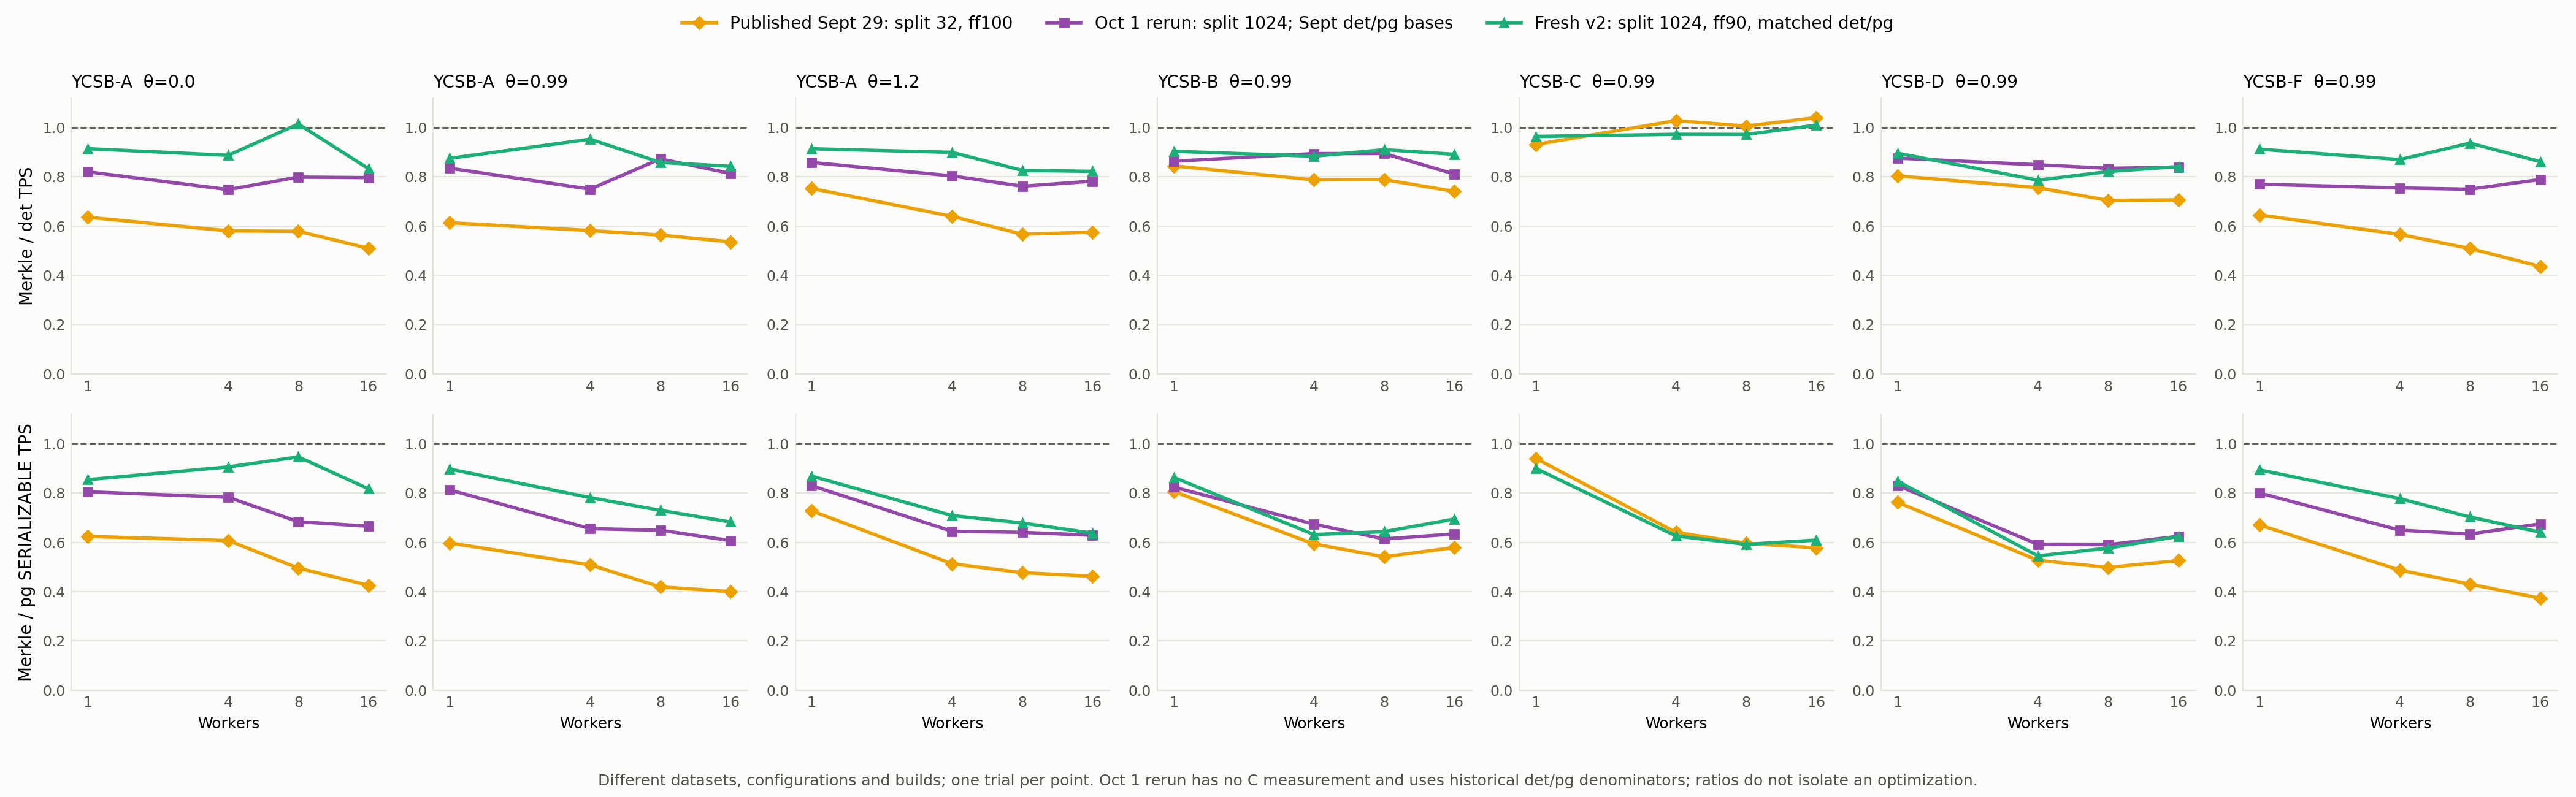

Values plotted in this chart, from the file beside it:
configuration, workload, skew, workers, denominator_series, merkle_tps, denominator_tps, ratio
Published Sept 29: split 32, ff100, a, 0.0, 1, det, 907.4, 1427, 0.6357
Published Sept 29: split 32, ff100, a, 0.0, 4, det, 1786, 3079, 0.5802
Published Sept 29: split 32, ff100, a, 0.0, 8, det, 2165, 3743, 0.5784
Published Sept 29: split 32, ff100, a, 0.0, 16, det, 2536, 4978, 0.5096
Oct 1 rerun: split 1024; Sept det/pg bas…, a, 0.0, 1, det, 1170, 1427, 0.8199
Oct 1 rerun: split 1024; Sept det/pg bas…, a, 0.0, 4, det, 2303, 3079, 0.748
Oct 1 rerun: split 1024; Sept det/pg bas…, a, 0.0, 8, det, 2989, 3743, 0.7985
Oct 1 rerun: split 1024; Sept det/pg bas…, a, 0.0, 16, det, 3964, 4978, 0.7964
Fresh v2: split 1024, ff90, matched det/…, a, 0.0, 1, det, 1328, 1453, 0.9138
Fresh v2: split 1024, ff90, matched det/…, a, 0.0, 4, det, 2636, 2972, 0.8869
Fresh v2: split 1024, ff90, matched det/…, a, 0.0, 8, det, 3858, 3806, 1.014
Fresh v2: split 1024, ff90, matched det/…, a, 0.0, 16, det, 4657, 5593, 0.8326
Published Sept 29: split 32, ff100, a, 0.0, 1, pg_ser, 907.4, 1454, 0.624
Published Sept 29: split 32, ff100, a, 0.0, 4, pg_ser, 1786, 2942, 0.6071
Published Sept 29: split 32, ff100, a, 0.0, 8, pg_ser, 2165, 4373, 0.4951
Published Sept 29: split 32, ff100, a, 0.0, 16, pg_ser, 2536, 5961, 0.4255
Oct 1 rerun: split 1024; Sept det/pg bas…, a, 0.0, 1, pg_ser, 1170, 1454, 0.8048
Oct 1 rerun: split 1024; Sept det/pg bas…, a, 0.0, 4, pg_ser, 2303, 2942, 0.7826
Oct 1 rerun: split 1024; Sept det/pg bas…, a, 0.0, 8, pg_ser, 2989, 4373, 0.6835
Oct 1 rerun: split 1024; Sept det/pg bas…, a, 0.0, 16, pg_ser, 3964, 5961, 0.665
Fresh v2: split 1024, ff90, matched det/…, a, 0.0, 1, pg_ser, 1328, 1555, 0.8541
Fresh v2: split 1024, ff90, matched det/…, a, 0.0, 4, pg_ser, 2636, 2910, 0.9059
Fresh v2: split 1024, ff90, matched det/…, a, 0.0, 8, pg_ser, 3858, 4076, 0.9466
Fresh v2: split 1024, ff90, matched det/…, a, 0.0, 16, pg_ser, 4657, 5701, 0.8168
Published Sept 29: split 32, ff100, a, 0.99, 1, det, 1319, 2149, 0.6135
Published Sept 29: split 32, ff100, a, 0.99, 4, det, 2272, 3908, 0.5815
Published Sept 29: split 32, ff100, a, 0.99, 8, det, 2917, 5179, 0.5632
Published Sept 29: split 32, ff100, a, 0.99, 16, det, 3909, 7297, 0.5357
Oct 1 rerun: split 1024; Sept det/pg bas…, a, 0.99, 1, det, 1794, 2149, 0.8348
Oct 1 rerun: split 1024; Sept det/pg bas…, a, 0.99, 4, det, 2930, 3908, 0.7497
Oct 1 rerun: split 1024; Sept det/pg bas…, a, 0.99, 8, det, 4519, 5179, 0.8726
Oct 1 rerun: split 1024; Sept det/pg bas…, a, 0.99, 16, det, 5935, 7297, 0.8134
Fresh v2: split 1024, ff90, matched det/…, a, 0.99, 1, det, 1854, 2120, 0.8746
Fresh v2: split 1024, ff90, matched det/…, a, 0.99, 4, det, 3471, 3645, 0.9523
Fresh v2: split 1024, ff90, matched det/…, a, 0.99, 8, det, 4757, 5543, 0.8582
Fresh v2: split 1024, ff90, matched det/…, a, 0.99, 16, det, 6743, 8006, 0.8422
Published Sept 29: split 32, ff100, a, 0.99, 1, pg_ser, 1319, 2209, 0.597
Published Sept 29: split 32, ff100, a, 0.99, 4, pg_ser, 2272, 4470, 0.5084
Published Sept 29: split 32, ff100, a, 0.99, 8, pg_ser, 2917, 6961, 0.419
Published Sept 29: split 32, ff100, a, 0.99, 16, pg_ser, 3909, 9780, 0.3996
Oct 1 rerun: split 1024; Sept det/pg bas…, a, 0.99, 1, pg_ser, 1794, 2209, 0.8123
Oct 1 rerun: split 1024; Sept det/pg bas…, a, 0.99, 4, pg_ser, 2930, 4470, 0.6553
Oct 1 rerun: split 1024; Sept det/pg bas…, a, 0.99, 8, pg_ser, 4519, 6961, 0.6491
Oct 1 rerun: split 1024; Sept det/pg bas…, a, 0.99, 16, pg_ser, 5935, 9780, 0.6068
Fresh v2: split 1024, ff90, matched det/…, a, 0.99, 1, pg_ser, 1854, 2066, 0.8972
Fresh v2: split 1024, ff90, matched det/…, a, 0.99, 4, pg_ser, 3471, 4442, 0.7813
Fresh v2: split 1024, ff90, matched det/…, a, 0.99, 8, pg_ser, 4757, 6521, 0.7295
Fresh v2: split 1024, ff90, matched det/…, a, 0.99, 16, pg_ser, 6743, 9881, 0.6824
Published Sept 29: split 32, ff100, a, 1.2, 1, det, 1988, 2642, 0.7525
Published Sept 29: split 32, ff100, a, 1.2, 4, det, 3000, 4693, 0.6394
Published Sept 29: split 32, ff100, a, 1.2, 8, det, 3769, 6651, 0.5666
Published Sept 29: split 32, ff100, a, 1.2, 16, det, 4531, 7880, 0.575
Oct 1 rerun: split 1024; Sept det/pg bas…, a, 1.2, 1, det, 2267, 2642, 0.858
Oct 1 rerun: split 1024; Sept det/pg bas…, a, 1.2, 4, det, 3771, 4693, 0.8035
Oct 1 rerun: split 1024; Sept det/pg bas…, a, 1.2, 8, det, 5065, 6651, 0.7615
Oct 1 rerun: split 1024; Sept det/pg bas…, a, 1.2, 16, det, 6161, 7880, 0.7819
Fresh v2: split 1024, ff90, matched det/…, a, 1.2, 1, det, 2378, 2603, 0.9135
Fresh v2: split 1024, ff90, matched det/…, a, 1.2, 4, det, 4159, 4626, 0.8989
Fresh v2: split 1024, ff90, matched det/…, a, 1.2, 8, det, 5469, 6623, 0.8258
Fresh v2: split 1024, ff90, matched det/…, a, 1.2, 16, det, 6631, 8068, 0.8219
... 100 more rows
